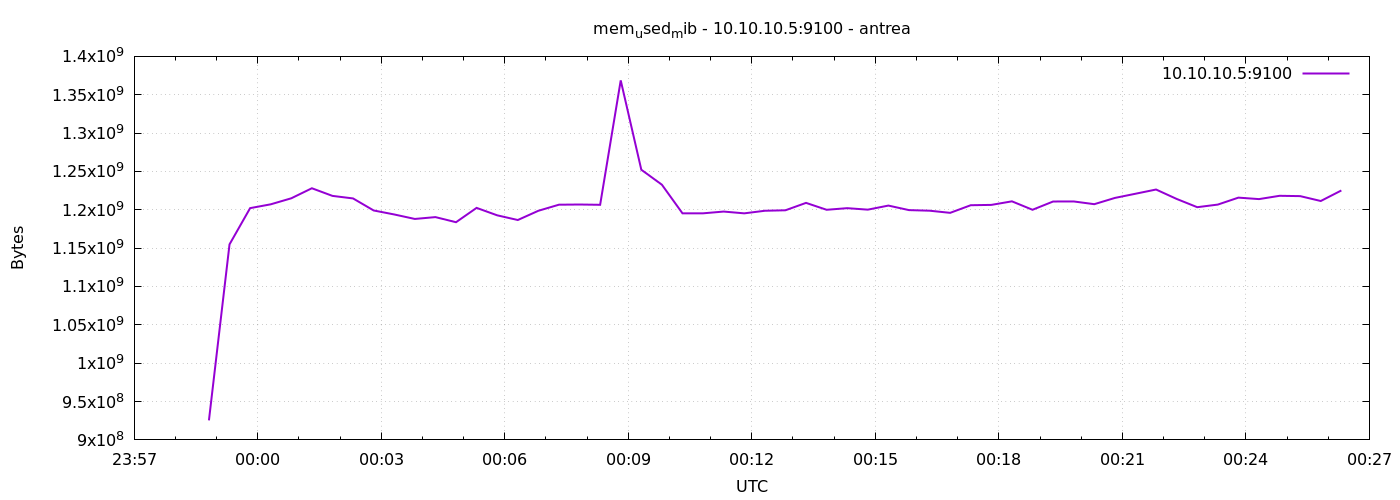

Source data for this figure (header and first rows):
1776988729	925454336
1776988759	1154932736
1776988789	1202155520
1776988819	1207123968
1776988849	1214988288
1776988879	1228070912
1776988909	1218117632
1776988939	1214803968
1776988969	1199124480
1776988999	1193910272
1776989029	1188061184
1776989059	1190461440
1776989089	1183801344
1776989119	1202487296
1776989149	1192796160
1776989179	1186660352
1776989209	1198710784
1776989239	1206636544
1776989269	1206874112
1776989299	1206501376
1776989329	1368711168
1776989359	1252192256
1776989389	1232658432
1776989419	1195360256
1776989449	1195397120
1776989479	1197686784
1776989509	1195360256
1776989539	1198731264
1776989569	1199357952
1776989599	1209004032
1776989629	1200013312
1776989659	1202118656
1776989689	1200177152
1776989719	1205493760
1776989749	1199583232
1776989779	1198813184
1776989809	1196015616
1776989839	1205956608
1776989869	1206386688
1776989899	1211019264
1776989929	1200017408
1776989959	1210793984
1776989989	1210875904
1776990019	1207304192
1776990049	1215455232
1776990079	1220915200
1776990109	1226420224
1776990139	1214160896
1776990169	1203384320
1776990199	1206792192
1776990229	1215852544
1776990259	1213935616
1776990289	1218244608
1776990319	1217810432
1776990349	1211453440
1776990379	1225191424
